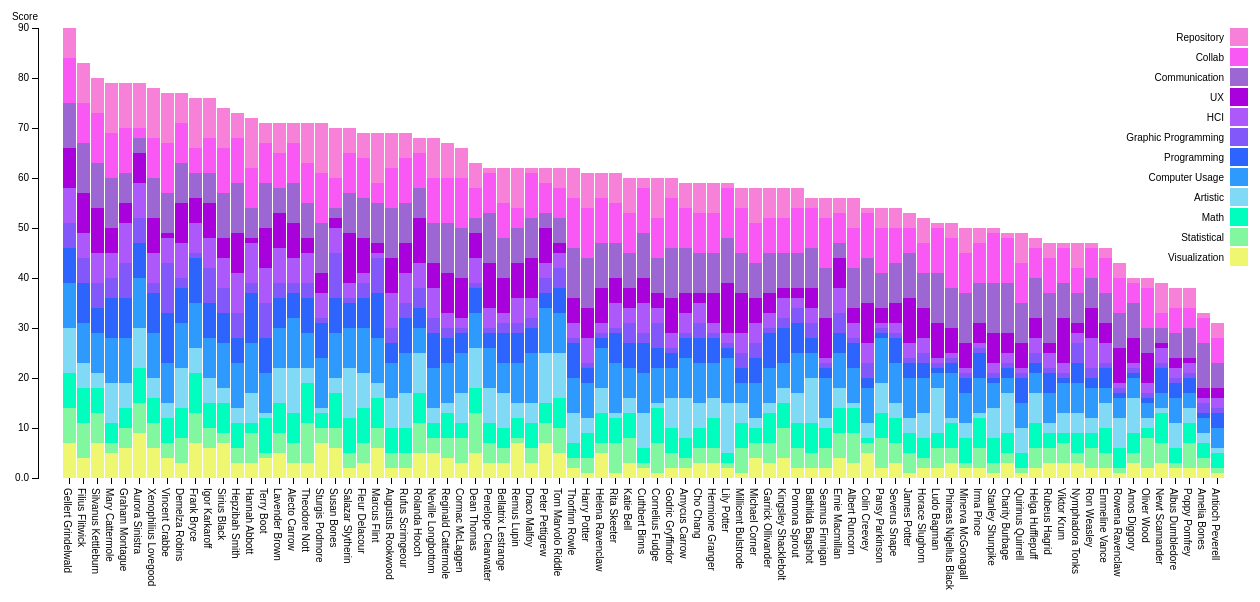
D3 v3 page, settled after 480 driven frames (8 s of simulated time); the page loaded 1 data file(s).


// ── handler.js
var margin = {top: 20, right: 200, bottom: 130, left: 40},
    width = 1450- margin.left - margin.right,
    height = 600 - margin.top - margin.bottom;

var x = d3.scale.ordinal()
    .rangeRoundBands([0, width], .1);

var y = d3.scale.linear()
    .rangeRound([height, 0]);

var color = d3.scale.ordinal()
    .range(["#EFF770", "#81F79F", "#00FFBF", "#81DAF5", "#2E9AFE", "#2E64FE", "#8258FA", "#AC58FA", "#A901DB", "#9C66D3", "#FA58F4", "#F781D8"]);

var xAxis = d3.svg.axis()
    .scale(x)
    .orient("bottom");
    

var yAxis = d3.svg.axis()
    .scale(y)
    .orient("left")
    .tickFormat(d3.format(".2s"));

var svg = d3.select("body").append("svg")
    .attr("width", width + margin.left + margin.right)
    .attr("height", height + margin.top + margin.bottom)
    .append("g")
    .attr("transform", "translate(" + margin.left + "," + margin.top + ")");

var active_link = "0"; 
var legendClicked; 
var legendClassArray = []; 
var y_orig; 

d3.csv("data.csv", function(error, data) {
  if (error) throw error;

  color.domain(d3.keys(data[0]).filter(function(key) { return key !== "alias"; }));

  data.forEach(function(d) {
    var aliasData = d.alias; 
    var y0 = 0;
    d.skills = color.domain().map(function(name) { return {aliasData:aliasData, name: name, y0: y0, y1: y0 += +d[name]}; });
    d.total = d.skills[d.skills.length - 1].y1;

  });

  data.sort(function(a, b) { return b.total - a.total; });

  x.domain(data.map(function(d) { return d.alias; }));
  y.domain([0, d3.max(data, function(d) { return d.total; })]);

  svg.append("g")
      .attr("class", "x axis")
      .attr("transform", "translate(0," + height + ")")
      .call(xAxis)
    .selectAll("text")
    .attr("transform", "rotate(90), translate(10,-2)")
    .attr("y", ".09")
    .attr("style", "text-anchor:left");

  svg.append("g")
      .attr("class", "y axis")
      .call(yAxis)
    .append("text")
      .attr("y", -15)
      .attr("dy", ".71em")
      .style("text-anchor", "end")
      .text("Score");

  var alias = svg.selectAll(".alias")
    .data(data)
    .enter().append("g")
    .attr("class", "g")
    .attr("transform", function(d) { return "translate(" + "0" + ",0)"; });

  alias.selectAll("rect")
      .data(function(d) {
        return d.skills; 
      })
    .enter().append("rect")
      .attr("width", x.rangeBand())
      .attr("y", function(d) { return y(d.y1); })
      .attr("x",function(d) { 
          return x(d.aliasData)
        })
      .attr("height", function(d) { return y(d.y0) - y(d.y1); })
      .attr("class", function(d) {
        classLabel = d.name.replace(/\s/g, ''); 
        return "class" + classLabel;
      })
      .style("fill", function(d) { return color(d.name); });

  alias.selectAll("rect")
       .on("mouseover", function(d){

          var delta = d.y1 - d.y0;

          d3.select(this).attr("stroke","blue").attr("stroke-width",0.8);

          svg.append("text")
              .attr("x",width/2)
              .attr("y",5)
              .attr("class","tooltip")
              .attr("style", "text-anchor:middle")
      
              .text(d.aliasData + "'s " + d.name +" skills: "+ delta); 
          
       })
       .on("mouseout",function(){
          svg.select(".tooltip").remove();
          d3.select(this).attr("stroke","pink").attr("stroke-width",0.2);
                                
        })


  var legend = svg.selectAll(".legend")
      .data(color.domain().slice().reverse())
    .enter().append("g")
      .attr("class", function (d) {
        legendClassArray.push(d.replace(/\s/g, '')); 
        return "legend";
      })
      .attr("transform", function(d, i) { return "translate(0," + i * 20 + ")"; })

  
  legendClassArray = legendClassArray.reverse();

  legend.append("rect")
      .attr("x", width - 18)
      .attr("width", 18)
      .attr("height", 18)
      .style("fill", color)
      .attr("id", function (d, i) {
        return "id" + d.replace(/\s/g, '');
      })
      .on("mouseover",function(){        

        if (active_link === "0") d3.select(this).style("cursor", "pointer");
        else {
          if (active_link.split("class").pop() === this.id.split("id").pop()) {
            d3.select(this).style("cursor", "pointer");
          } else d3.select(this).style("cursor", "auto");
        }
      })
      .on("click",function(d){        

        if (active_link === "0") { 
          d3.select(this)           
            .style("stroke", "black")
            .style("stroke-width", 2);

            active_link = this.id.split("id").pop();
            plotSingle(this);
        } else { 
          if (active_link === this.id.split("id").pop()) {
            d3.select(this)           
              .style("stroke", "none");

            active_link = "0"; //reset

            
            for (i = 0; i < legendClassArray.length; i++) {              
                d3.select("#id" + legendClassArray[i])
                  .style("visibility", "visible");
            }

            
            restorePlot(d);

          }

        } 
                          
                                
      });

  legend.append("text")
      .attr("x", width - 24)
      .attr("y", 9)
      .attr("dy", ".35em")
      .style("text-anchor", "end")
      .text(function(d) { return d; });

  function restorePlot(d) {

    alias.selectAll("rect").forEach(function (d, i) {      
      d3.select(d[idx])
        .transition()
        .duration(1000)        
        .attr("y", y_orig[i]);
    })

    for (i = 0; i < legendClassArray.length; i++) {
      if (legendClassArray[i] != class_keep) {
        d3.selectAll(".class" + legendClassArray[i])
          .transition()
          .duration(1000)
          .delay(750)
          .style("visibility", "visible");
      }
    }

  }

  function plotSingle(d) {
        
    class_keep = d.id.split("id").pop();
    idx = legendClassArray.indexOf(class_keep);    
   

    for (i = 0; i < legendClassArray.length; i++) {
      if (legendClassArray[i] != class_keep) {
        d3.selectAll(".class" + legendClassArray[i])
          .transition()
          .duration(1000)          
          .style("visibility", "hidden");
      }
    }

    y_orig = [];
    alias.selectAll("rect").forEach(function (d, i) {        
      h_keep = d3.select(d[idx]).attr("height");
      y_keep = d3.select(d[idx]).attr("y");
      y_orig.push(y_keep);

      h_base = d3.select(d[0]).attr("height");
      y_base = d3.select(d[0]).attr("y");    

      h_shift = h_keep - h_base;
      y_new = y_base - h_shift;


      d3.select(d[idx])
        .transition()
        .ease("bounce")
        .duration(1000)
        .delay(750)
        .attr("y", y_new);
   
    })    
   
  } 

});

### data: data.csv
alias, Visualization, Statistical, Math, Artistic, Computer Usage, Programming, Graphic Programming, HCI, UX, Communication, Collab, Repository
Gellert Grindelwald, 7, 7, 7, 9, 9, 7, 5, 7, 8, 9, 9, 6
Filius Flitwick, 4, 7, 7, 5, 8, 8, 5, 5, 8, 10, 8, 8
Silvanus Kettleburn, 7, 6, 5, 3, 8, 5, 5, 6, 9, 9, 10, 7
Mary Cattermole, 5, 2, 4, 8, 9, 8, 4, 5, 5, 10, 9, 10
Graham Montague, 6, 4, 4, 5, 9, 8, 7, 8, 4, 6, 9, 9
Aurora Sinistra, 9, 6, 7, 8, 10, 7, 5, 7, 6, 3, 2, 9
Xenophilius Lovegood, 6, 5, 5, 4, 9, 8, 2, 6, 7, 8, 8, 10
Vincent Crabbe, 4, 3, 5, 3, 8, 10, 10, 5, 1, 8, 10, 10
Demelza Robins, 3, 5, 6, 8, 9, 7, 2, 7, 8, 8, 8, 6
Frank Bryce, 7, 6, 8, 5, 9, 9, 1, 6, 5, 5, 5, 10
Igor Karkaroff, 6, 4, 5, 5, 8, 7, 7, 6, 7, 6, 7, 8
Sirius Black, 7, 2, 6, 3, 9, 6, 5, 6, 4, 9, 9, 8
Hepzibah Smith, 3, 3, 5, 3, 9, 5, 5, 8, 8, 10, 9, 5
Hannah Abbott, 3, 6, 2, 6, 10, 10, 2, 8, 1, 6, 8, 10
Terry Boot, 4, 1, 7, 1, 8, 7, 7, 7, 8, 9, 8, 4
Lavender Brown, 5, 4, 6, 7, 8, 6, 3, 7, 7, 5, 7, 6
Alecto Carrow, 3, 4, 6, 9, 10, 5, 2, 5, 7, 8, 8, 4
Theodore Nott, 3, 8, 8, 3, 7, 7, 3, 6, 3, 7, 8, 8
Sturgis Podmore, 7, 3, 3, 1, 10, 7, 1, 5, 4, 10, 10, 10
Susan Bones, 6, 4, 7, 3, 9, 7, 9, 5, 2, 2, 6, 10
Salazar Slytherin, 2, 3, 7, 10, 8, 5, 1, 3, 10, 8, 8, 5
Fleur Delacour, 3, 4, 7, 7, 9, 6, 3, 2, 7, 8, 8, 5
Marcus Flint, 6, 4, 6, 3, 9, 9, 7, 1, 2, 8, 4, 10
Augustus Rookwood, 2, 3, 5, 6, 7, 4, 3, 7, 7, 10, 8, 7
Rufus Scrimgeour, 2, 3, 5, 7, 8, 7, 3, 6, 6, 8, 9, 5
Rolanda Hooch, 5, 6, 6, 8, 5, 4, 4, 5, 9, 6, 7, 3
Neville Longbottom, 5, 3, 3, 3, 8, 7, 3, 6, 5, 8, 9, 8
Reginald Cattermole, 4, 4, 5, 2, 8, 5, 2, 3, 8, 10, 9, 7
Cormac McLaggen, 3, 5, 3, 6, 8, 4, 1, 2, 8, 10, 10, 6
Dean Thomas, 5, 8, 5, 8, 7, 5, 1, 5, 5, 3, 6, 5
Penelope Clearwater, 3, 4, 4, 7, 8, 3, 1, 4, 9, 10, 8, 1
Bellatrix Lestrange, 3, 3, 4, 7, 6, 6, 2, 2, 7, 8, 7, 7
Remus Lupin, 7, 1, 4, 3, 8, 6, 2, 5, 7, 7, 4, 8
Draco Malfoy, 3, 3, 5, 4, 10, 5, 2, 4, 8, 8, 9, 1
Peter Pettigrew, 7, 4, 4, 10, 9, 3, 3, 3, 7, 3, 6, 3
Tom Marvolo Riddle, 5, 5, 6, 9, 8, 5, 4, 3, 2, 5, 6, 4
Thorfinn Rowle, 2, 2, 3, 6, 7, 7, 1, 3, 5, 10, 10, 6
Harry Potter, 1, 3, 5, 3, 7, 3, 1, 5, 6, 10, 10, 7
Helena Ravenclaw, 5, 2, 6, 5, 8, 2, 1, 2, 7, 9, 9, 5
Rita Skeeter, 1, 6, 5, 1, 10, 6, 1, 5, 5, 7, 8, 6
Katie Bell, 3, 5, 5, 3, 6, 5, 4, 3, 4, 7, 8, 7
Cuthbert Binns, 2, 1, 3, 7, 8, 6, 2, 6, 5, 9, 9, 2
Cornelius Fudge, 1, 6, 7, 1, 7, 4, 5, 3, 3, 7, 8, 8
Godric Gryffindor, 2, 3, 5, 6, 6, 3, 1, 3, 7, 10, 10, 4
Amycus Carrow, 2, 2, 4, 8, 8, 4, 1, 4, 4, 9, 8, 5
Cho Chang, 3, 3, 4, 5, 8, 5, 3, 4, 2, 8, 8, 6
Hermione Granger, 3, 3, 6, 4, 7, 5, 1, 2, 6, 8, 8, 6
Lily Potter, 2, 1, 2, 10, 9, 2, 1, 2, 10, 9, 10, 1
Millicent Bulstrode, 1, 5, 5, 4, 4, 3, 3, 4, 8, 8, 9, 4
Michael Corner, 4, 3, 3, 2, 7, 5, 3, 4, 5, 7, 8, 7
Garrick Ollivander, 3, 4, 6, 2, 7, 7, 1, 3, 4, 8, 7, 6
Kingsley Shacklebolt, 4, 6, 5, 3, 5, 7, 2, 4, 2, 7, 7, 6
Pomona Sprout, 2, 4, 5, 6, 8, 6, 3, 2, 2, 7, 9, 4
Bathilda Bagshot, 2, 3, 6, 9, 5, 3, 3, 3, 4, 8, 8, 2
Seamus Finnigan, 2, 4, 4, 2, 8, 2, 1, 1, 8, 10, 10, 4
Ernie Macmillan, 4, 5, 5, 4, 7, 4, 4, 5, 6, 3, 6, 3
Albert Runcorn, 3, 6, 5, 1, 7, 5, 1, 3, 3, 8, 8, 6
Colin Creevey, 5, 2, 1, 3, 7, 2, 3, 4, 8, 9, 9, 1
Pansy Parkinson, 2, 6, 5, 6, 9, 1, 1, 1, 3, 7, 9, 4
Severus Snape, 3, 4, 5, 3, 8, 5, 1, 2, 4, 8, 7, 4
... 23 more rows